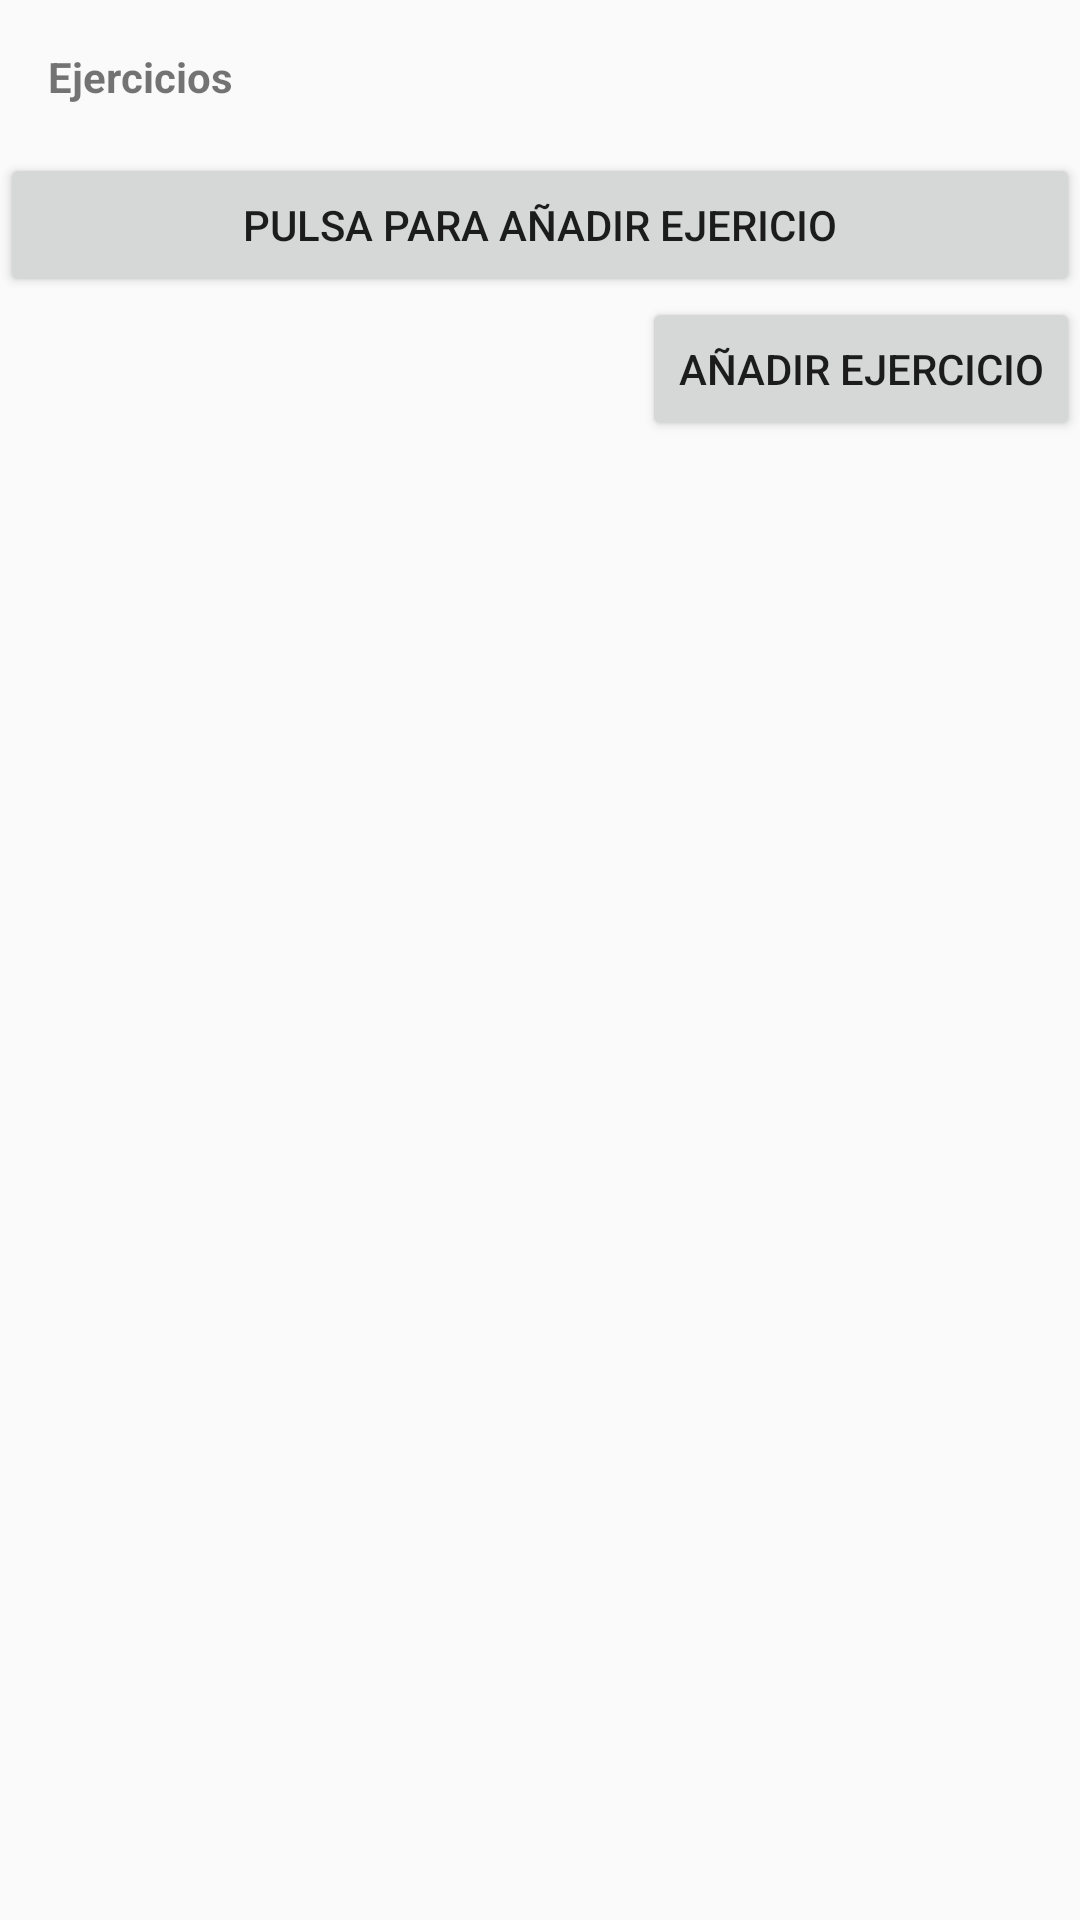

Here is an Android app screen rendered from its layout file. Give the layout XML and the strings, colors and styles it references.
<!-- AndroidManifest.xml: application theme AppTheme -->
<!-- res/layout/activity_anadir_ejercicio.xml -->
<?xml version="1.0" encoding="utf-8"?>
<LinearLayout
        xmlns:android="http://schemas.android.com/apk/res/android"
        xmlns:tools="http://schemas.android.com/tools"
        xmlns:app="http://schemas.android.com/apk/res-auto"
        android:layout_width="match_parent"
        android:layout_height="match_parent"
        android:orientation="vertical"
        tools:context="AnadirEjercicio">

    <TextView
            android:layout_width="match_parent"
            android:layout_height="wrap_content"
            android:text="@string/titulo_ejercicios"
            android:textSize="@dimen/tamaño_tv_aEjercicio"
            android:gravity="start"
            android:layout_margin="@dimen/activity_horizontal_margin"
            android:textStyle="bold"
    />
    <Button
            android:layout_width="match_parent"
            android:layout_height="wrap_content"
            android:id="@+id/bt_nuevoEj"
            android:onClick="seleccionarEjercicio"
            android:text="@string/anadirEjercicio"/>

    <Button
            android:layout_width="wrap_content"
            android:layout_height="wrap_content"
            android:text="@string/bt_anadirEjercicio"
            android:layout_gravity="end"
            android:onClick="anadirEj"
    />

</LinearLayout>
<!-- resources referenced by this layout -->
<resources>
  <dimen name="activity_horizontal_margin">16dp</dimen>
  <string name="anadirEjercicio">Pulsa para añadir ejericio</string>
  <string name="bt_anadirEjercicio">Añadir ejercicio</string>
  <string name="titulo_ejercicios">Ejercicios</string>
  <style name="AppTheme" parent="Theme.AppCompat.Light.DarkActionBar">
          
          <item name="colorPrimary">@color/colorPrimary</item>
          <item name="colorPrimaryDark">@color/colorPrimaryDark</item>
          <item name="colorAccent">@color/colorAccent</item>
      </style>
  <color name="colorPrimary">#0093c3</color>
  <color name="colorPrimaryDark">#e79461</color>
  <color name="colorAccent">#75787c</color>
</resources>
